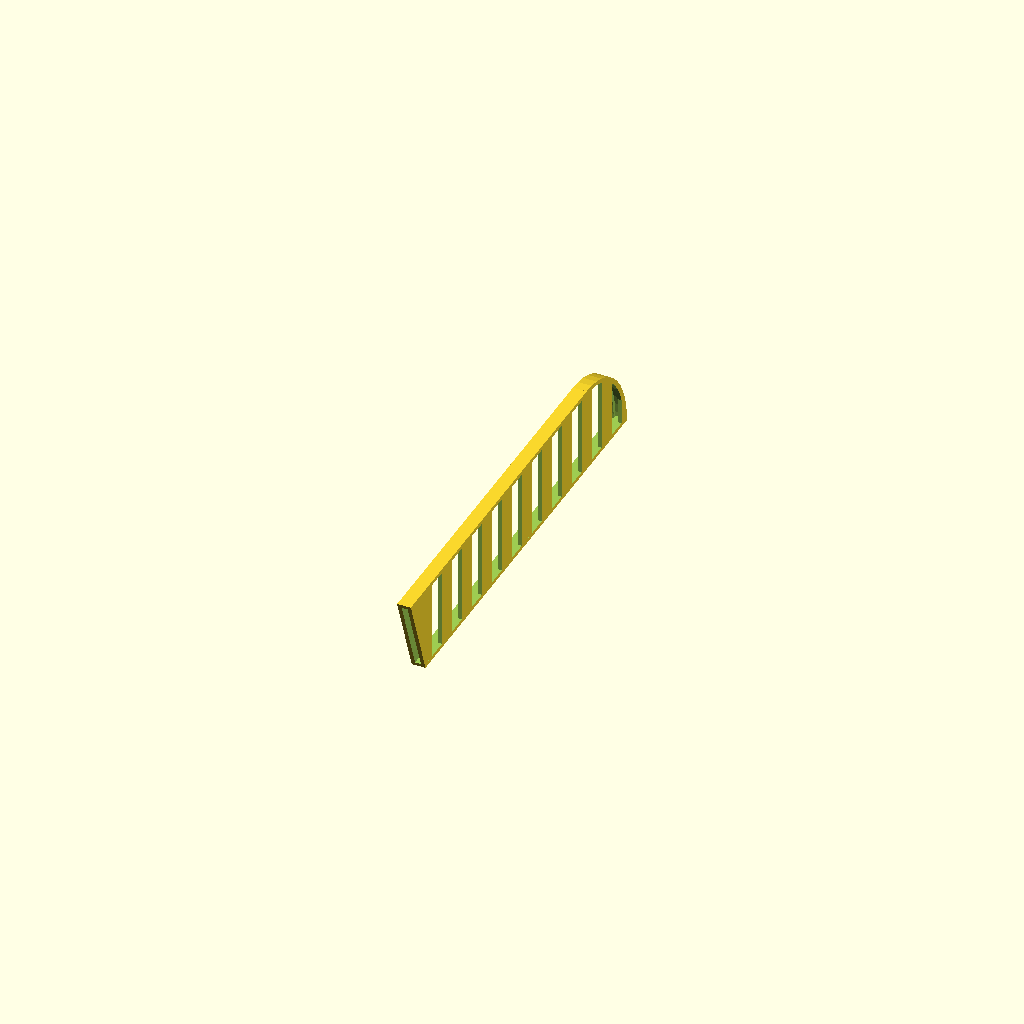
Cell 1 — every parameter at its default value.
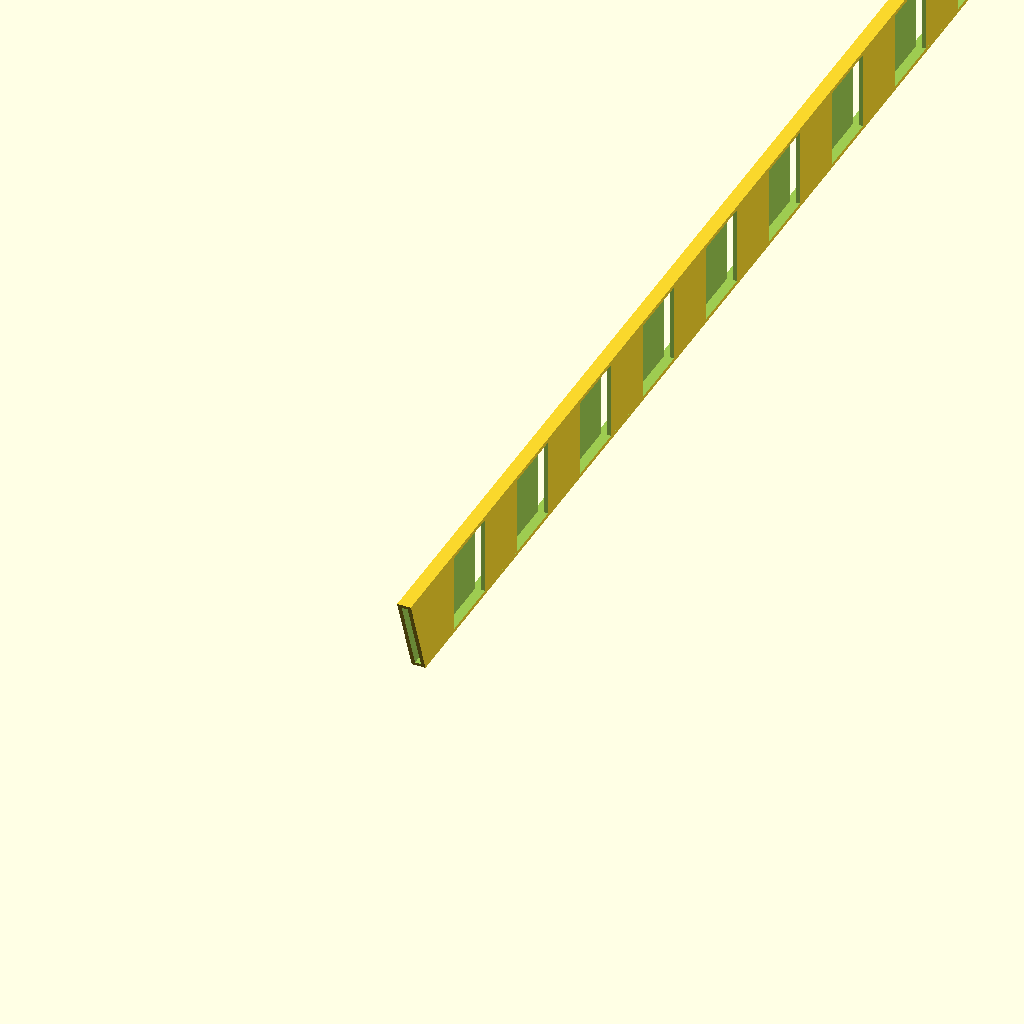
Cell 2 — knife_length set to 350, the other parameters unchanged.
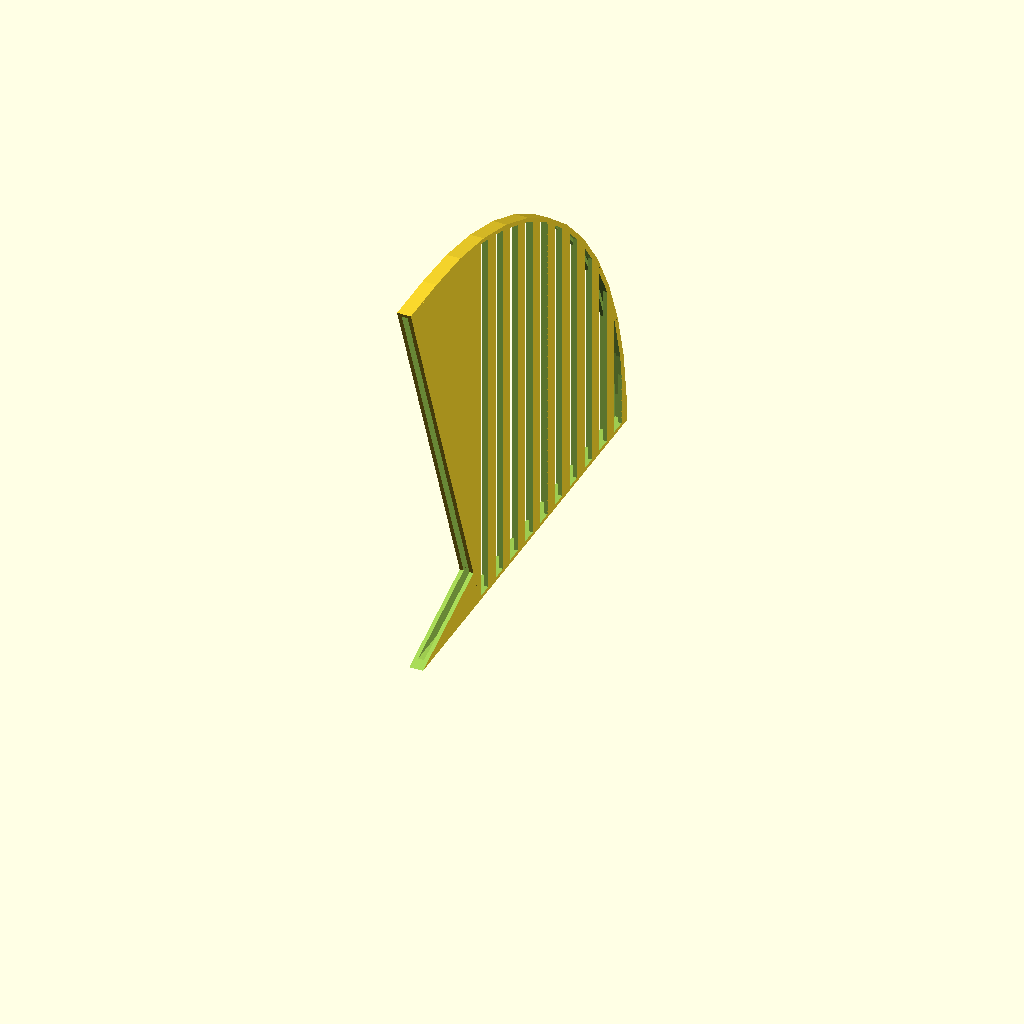
Cell 3: knife_width = 100 (everything else at default).
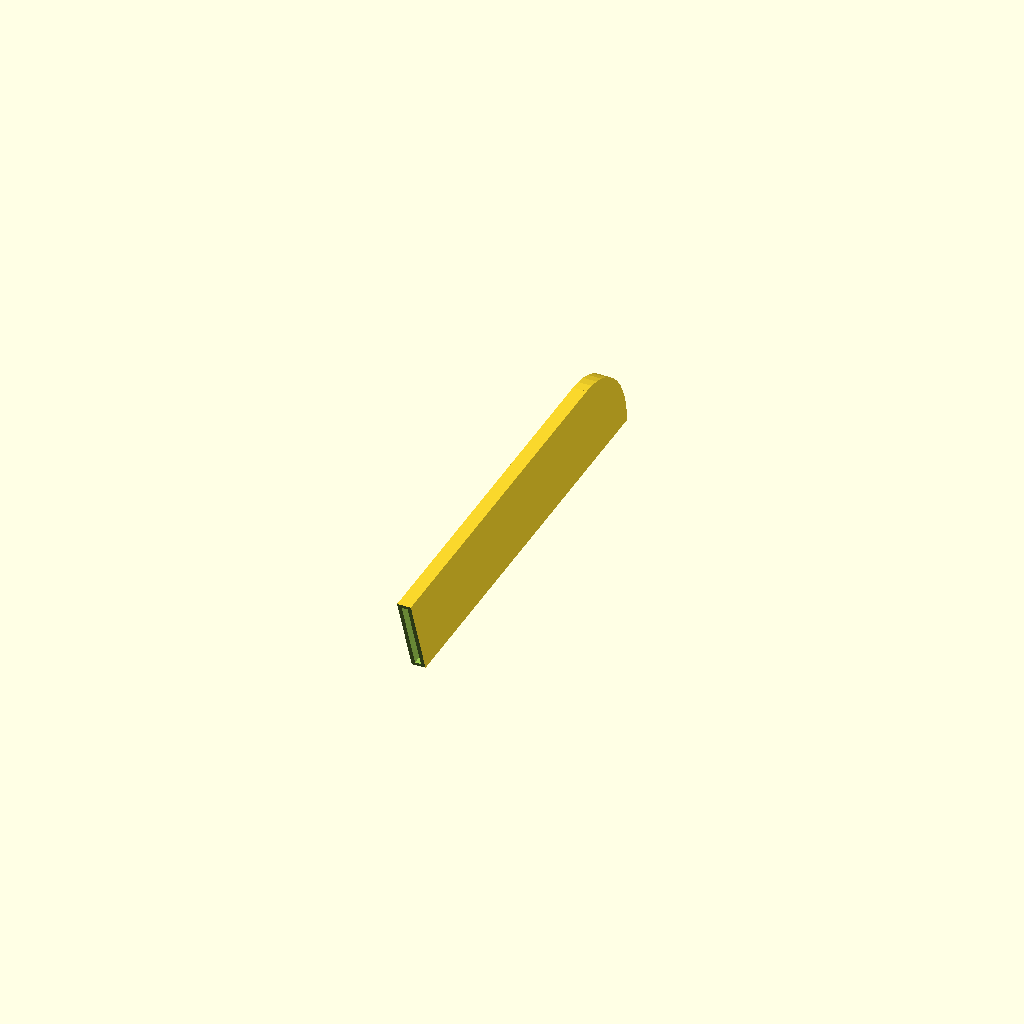
Cell 4 — has_windows set to 0, the other parameters unchanged.
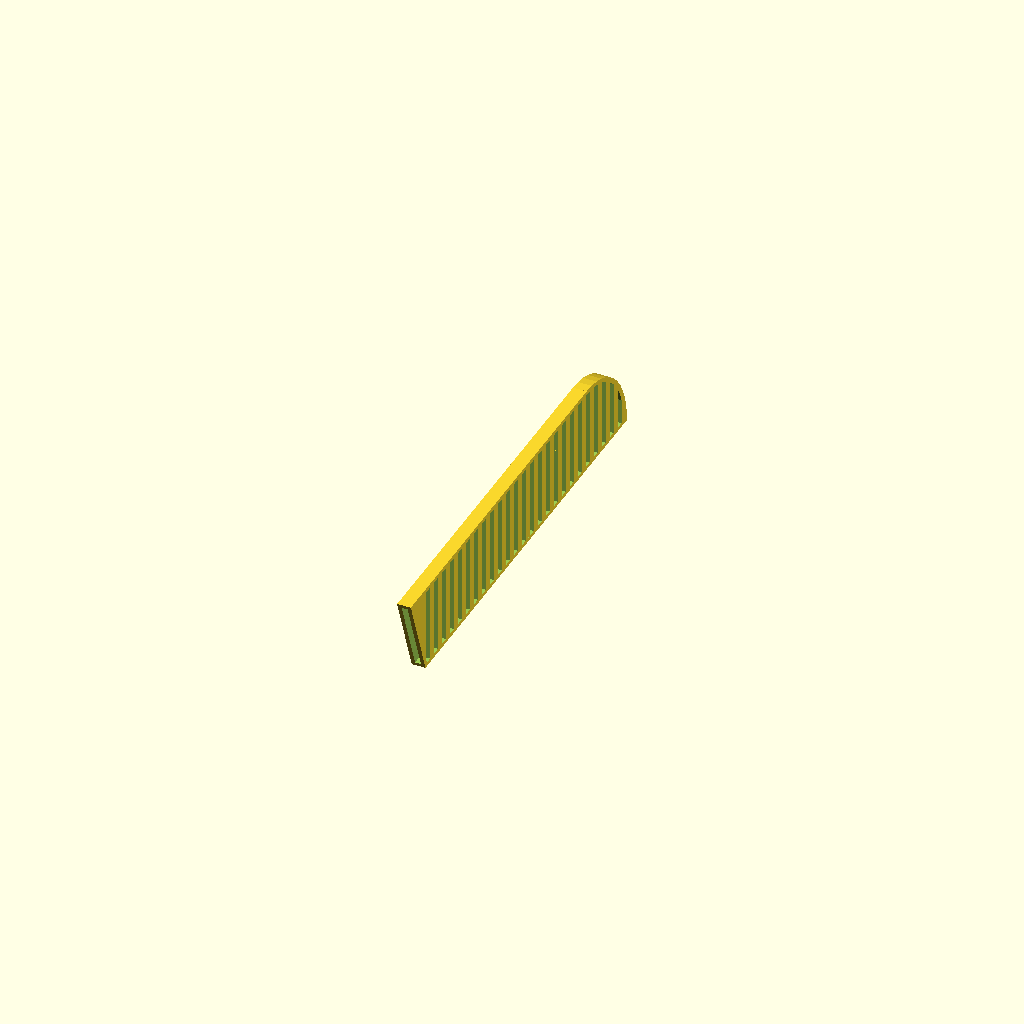
Cell 5: the same model with number_of_windows = 25.
One fixed orthographic camera (rotation 55°, 0°, 25°; colour scheme Cornfield) for every cell.
Source of the model, inputs/thingiverse/thing-2893654/files/Parametric_Kitchen_Knife_Sheath.scad:
// parametric knife sheath
// original by Steve Pendergrast (vorpal)
// https://www.thingiverse.com/thing:125109
//
// remix v4 by BikeCyclist: Bugfix for better walls with windows at high grip cutoff angles
// remix v3 by BikeCyclist: Bugfix (windows in thick walls) as suggested by Laurie, improved use of thingiverse customizer interface, better walls with windows at high grip cutoff angles
// remix v2 by BikeCyclist: Parametric wall thickness, shorter ridges, better symmetry
// remix v1 by BikeCyclist: Introducing holding ridge and oblique cut-off at grip
// https://www.thingiverse.com/thing:2856699

// length: the length of the blade from handle to tip
// maxwidth: the maximum width of the blade
// tipwidth:  the width near the tip, zero means it comes to a point
// thickness: maximum thickness of the blade
// has_windows:  0 = do not put in windows to show the blade and simplify cleaning
// has_ridges: 0 = do not add ridges to the sheath to hold the knife by friction
// grip_cutoff_angle:  the angle of the mouth of the sheet at the grip (off the vertical)
//
// all measurements are in mm

//CUSTOMIZER VARIABLES

//	Knife length, mm
knife_length = 115;	//	[25:350]

//	Knife Max Blade width, mm
knife_width = 18;	//	[10:100]

//	Knife thickness, mm
knife_thickness = 1.5;

//	Wall thickness, mm
wall_thickness = 0.5;

// Show knife through windows?
has_windows = 1; // [0:No, 1:Yes]

// Number of windows per side
number_of_windows = 10; // [1:25]

// Sheath has ridges to hold the knife more securely?
has_ridges = 0; // [0:No, 1:Yes]

// Angle of the sheath at the grip (0 = vertical) [0:75]
grip_cutoff_angle = 20;

//CUSTOMIZER VARIABLES END

$fn = 50*1;  // while debugging reduce this to 20 to save time

wall = 2*wall_thickness;
pad = 2*1;

translate ([0, 0, knife_width + 2 * wall + pad])
    rotate ([0, 180, 0])
        parasheath (length = knife_length, maxwidth = knife_width, thickness = knife_thickness, windows = has_windows);


module parasheath(length=200, maxwidth=25, thickness=2, windows=1) {

    difference() {

        union () {

            difference() {

                // first make an oversized blade, oversized by 2 times the wall thickness
                blade(len = length + wall + pad, maxwid = maxwidth + pad + 2 * wall, thick = thickness + 2 * wall);

                translate([0, 0, wall]) 
                    blade(len = length + 0.1 + pad, maxwid = maxwidth + pad, thick = thickness);

            }
            
            if (has_ridges)
            for (i = [-1, 1])
                translate([0, 0, wall + knife_width/2 + pad/2]) 
                    translate ([i * knife_thickness/2, 0, 0])
                        rotate ([-90, 0, 0])
                            scale ([1, 2, 1])
                                cylinder (d = knife_thickness / 2, h = length/8);
            
        }
        
        if (windows)
            intersection ()
            {
                {
                    straight_length = length - maxwidth * sin (grip_cutoff_angle);
                    for (j = [-1, 1])
                        for (i = [1 : number_of_windows])
                            translate([j * (wall + thickness), maxwidth * sin (grip_cutoff_angle) + straight_length/number_of_windows * i + straight_length/(4 * number_of_windows) * j, maxwidth/2 + wall + pad/2]) 
                                    cube([2 * (wall + thickness), straight_length/(2 * number_of_windows), maxwidth + pad], center = true);
                }
                
                translate([0, 0, wall]) 
                    blade(len = length + 0.1 + pad - wall, maxwid = maxwidth + pad, thick = 2 * thickness + 4 * wall);
            }

        rotate ([-grip_cutoff_angle, 0, 0])
            translate([0, -100, 0])
                    cube([200,200,200], center=true);
    }
    
    /* Ensure windows don't cut through the mouth edges of the sheath */
    if (windows)
        difference ()
        {
            maxwid = maxwidth + pad + 2 * wall;
            
            hull ()
            {
                rotate ([-grip_cutoff_angle, 0, 0])
                    translate([0, 0, 0.5 * maxwid / cos (grip_cutoff_angle)])
                        cube ([thickness + 2 * wall, 0.01, maxwid / cos (grip_cutoff_angle)], center = true);
                
                translate([0, wall / cos (grip_cutoff_angle), 0])
                    rotate ([-grip_cutoff_angle, 0, 0])
                        translate([0, 0, 0.5 * maxwid / cos (grip_cutoff_angle)])
                            cube ([thickness + 2 * wall, 0.01, maxwid / cos (grip_cutoff_angle)], center = true);
            }
            
            hull ()
            {
                translate([0, -wall / cos (grip_cutoff_angle), 0])
                    rotate ([-grip_cutoff_angle, 0, 0])
                        translate([0, 0, 0.5 * maxwid / cos (grip_cutoff_angle)])
                            cube ([thickness, 0.01, (maxwidth + pad) / cos (grip_cutoff_angle)], center = true);
                
                translate([0, 2 * wall / cos (grip_cutoff_angle), 0])
                    rotate ([-grip_cutoff_angle, 0, 0])
                        translate([0, 0, 0.5 * maxwid / cos (grip_cutoff_angle)])
                            cube ([thickness, 0.01, (maxwidth + pad) / cos (grip_cutoff_angle)], center = true);
            }
        }
}

module blade (len = 200, maxwid = 25, tipwid = 5, thick = 2) 
{
    translate ([-thick/2, 0, 0])
        union() {
            intersection() {
                    // first make a cube
                    cube([thick, len, maxwid]);
        
                    translate([0,len-maxwid,maxwid]) 
                        rotate([0,90,0]) 
                            cylinder(r=maxwid,h=thick*3,center=true);
            }

            cube([thick,len-maxwid,maxwid]);
        }
}
Customizer parameters (derived from the source; name, type, default, range or options):
knife_length: number, default 115, range 25 to 350
knife_width: number, default 18, range 10 to 100
knife_thickness: number, default 1.5
wall_thickness: number, default 0.5
has_windows: number, default 1, options 0, 1
number_of_windows: number, default 10, range 1 to 25
has_ridges: number, default 0, options 0, 1
grip_cutoff_angle: number, default 20
